Run: headless pygame with SDL's dummy video driver; simulated clock (each Clock.tick advances the game by its frame time, no real sleeping); random seed 0; keys injected as events and as key.get_pressed() state; no mouse input.
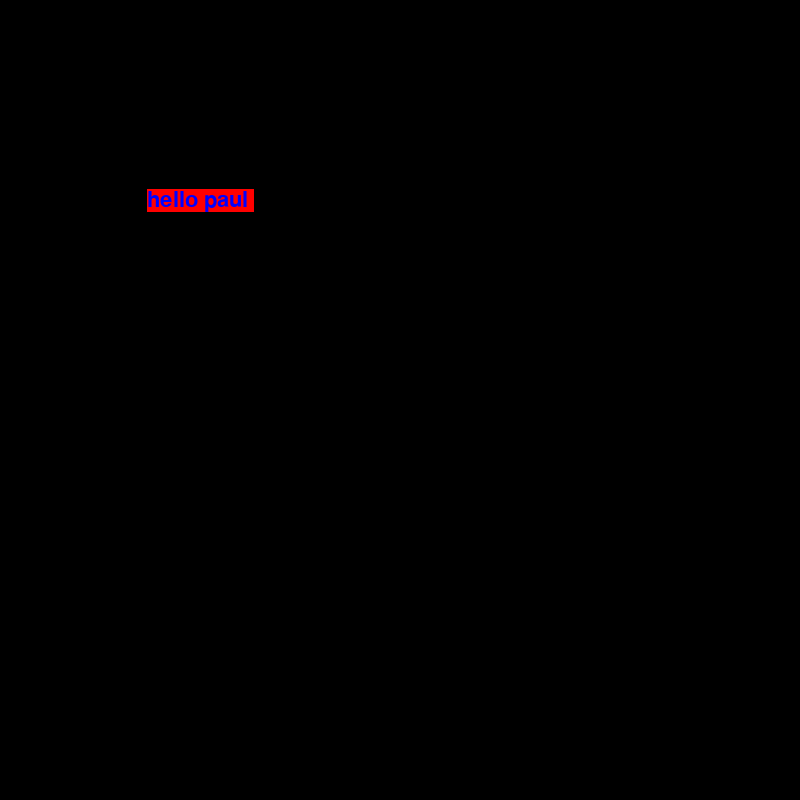
Frame 1 of 4 · flips 1–60 · no input
Frame 2 of 4 · flips 61–180 · tapped SPACE, RETURN · held RIGHT (→), D · screen unchanged from frame 1, image omitted
Frame 3 of 4 · flips 181–300 · held DOWN (↓), S · screen unchanged from frame 2, image omitted
Frame 4 of 4 · flips 301–420 · held LEFT (←), A, UP (↑), W · screen unchanged from frame 3, image omitted

The pygame program that drew these frames:

import pygame
pygame.init()

screen = pygame.display.set_mode((800,800))
screen.fill((0,0,0))
exit = True
font = pygame.font.SysFont('Arial', 32)
text = font.render('hello paul ', True, (0,0,255), (255,0,0))
textRect = text.get_rect()
textRect.center = (400 // 2, 400 // 2)

while exit:
    screen.fill((0,0,0))
    screen.blit(text, textRect)
    for event in pygame.event.get():
        if event.type == pygame.QUIT: 
            exit = False
            
    pygame.display.update()
